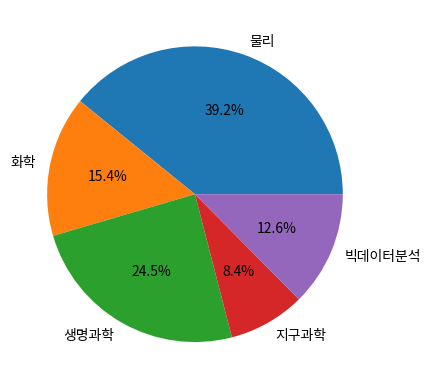

This chart was generated by the following Python code:
import matplotlib.pyplot as plt
students = [56, 22, 35, 12, 18]
subject = ['물리', '화학', '생명과학', '지구과학', '빅데이터분석']

plt.pie(students, labels = subject, autopct = '%.1f%%')
plt.show()
